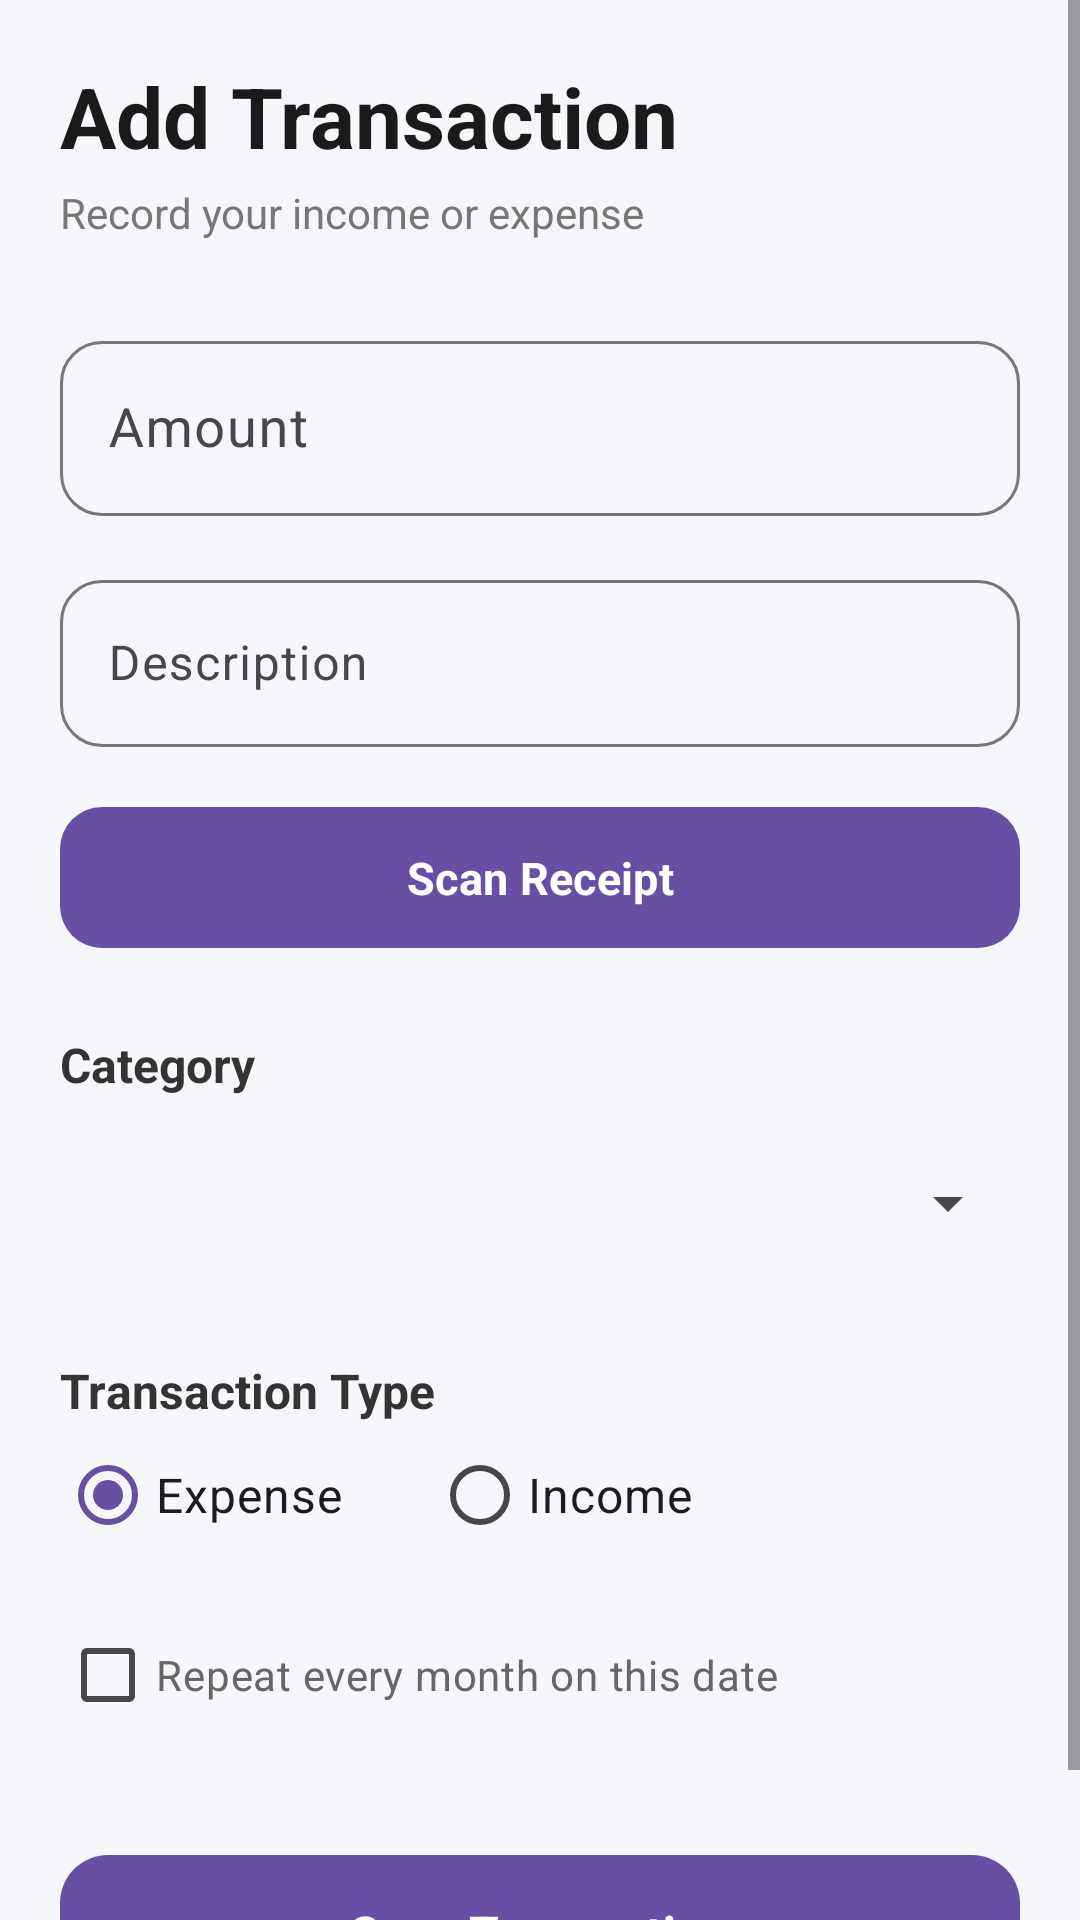

Reconstruct the res/layout file that produces this screen, plus the resources it refers to.
<!-- AndroidManifest.xml: application theme Theme.Expensetracker -->
<!-- res/layout/activity_add_transaction.xml -->
<?xml version="1.0" encoding="utf-8"?>
<ScrollView
    xmlns:android="http://schemas.android.com/apk/res/android"
    xmlns:app="http://schemas.android.com/apk/res-auto"

    android:layout_width="match_parent"
    android:layout_height="match_parent"
    android:background="#F5F7FA"
    android:fitsSystemWindows="true">

    <LinearLayout
        android:layout_width="match_parent"
        android:layout_height="wrap_content"
        android:orientation="vertical"
        android:padding="20dp">

        
        
        

        <TextView
            android:id="@+id/tvTransactionTitle"
            android:layout_width="wrap_content"
            android:layout_height="wrap_content"
            android:text="Add Transaction"
            android:textColor="#1A1A1A"
            android:textSize="28sp"
            android:textStyle="bold" />

        <TextView
            android:layout_width="wrap_content"
            android:layout_height="wrap_content"
            android:layout_marginTop="4dp"
            android:text="Record your income or expense"
            android:textColor="#777777"
            android:textSize="14sp" />


        
        
        

        <com.google.android.material.textfield.TextInputLayout
            android:layout_width="match_parent"
            android:layout_height="wrap_content"
            android:layout_marginTop="28dp"
            android:hint="Amount"
            app:boxCornerRadiusBottomEnd="14dp"
            app:boxCornerRadiusBottomStart="14dp"
            app:boxCornerRadiusTopEnd="14dp"
            app:boxCornerRadiusTopStart="14dp">

            <com.google.android.material.textfield.TextInputEditText
                android:id="@+id/etAmount"
                android:layout_width="match_parent"
                android:layout_height="wrap_content"
                android:inputType="numberDecimal"
                android:textSize="18sp" />

        </com.google.android.material.textfield.TextInputLayout>


        
        
        

        <com.google.android.material.textfield.TextInputLayout
            android:layout_width="match_parent"
            android:layout_height="wrap_content"
            android:layout_marginTop="16dp"
            android:hint="Description"
            app:boxCornerRadiusBottomEnd="14dp"
            app:boxCornerRadiusBottomStart="14dp"
            app:boxCornerRadiusTopEnd="14dp"
            app:boxCornerRadiusTopStart="14dp">

            <com.google.android.material.textfield.TextInputEditText
                android:id="@+id/etDescription"
                android:layout_width="match_parent"
                android:layout_height="wrap_content"
                android:inputType="textCapSentences"
                android:maxLines="3" />

        </com.google.android.material.textfield.TextInputLayout>


        
        
        

        <com.google.android.material.button.MaterialButton
            android:id="@+id/btnScanReceipt"
            android:layout_width="match_parent"
            android:layout_height="55dp"
            android:layout_marginTop="16dp"
            android:text="Scan Receipt"
            android:textSize="15sp"
            android:textStyle="bold"
            app:cornerRadius="14dp" />


        
        
        

        <TextView
            android:layout_width="wrap_content"
            android:layout_height="wrap_content"
            android:layout_marginTop="24dp"
            android:text="Category"
            android:textColor="#333333"
            android:textSize="16sp"
            android:textStyle="bold" />

        <Spinner
            android:id="@+id/spinnerCategory"
            android:layout_width="match_parent"
            android:layout_height="55dp"
            android:layout_marginTop="8dp" />


        
        
        

        <TextView
            android:layout_width="wrap_content"
            android:layout_height="wrap_content"
            android:layout_marginTop="24dp"
            android:text="Transaction Type"
            android:textColor="#333333"
            android:textSize="16sp"
            android:textStyle="bold" />

        <RadioGroup
            android:id="@+id/radioGroupType"
            android:layout_width="match_parent"
            android:layout_height="wrap_content"
            android:orientation="horizontal">

            <RadioButton
                android:id="@+id/radioExpense"
                android:layout_width="wrap_content"
                android:layout_height="wrap_content"
                android:checked="true"
                android:text="Expense"
                android:textSize="16sp" />

            <RadioButton
                android:id="@+id/radioIncome"
                android:layout_width="wrap_content"
                android:layout_height="wrap_content"
                android:layout_marginStart="30dp"
                android:text="Income"
                android:textSize="16sp" />

        </RadioGroup>


        
        
        

        <com.google.android.material.checkbox.MaterialCheckBox
            android:id="@+id/cbRecurring"
            android:layout_width="wrap_content"
            android:layout_height="wrap_content"
            android:layout_marginTop="12dp"
            android:text="Repeat every month on this date"
            android:textColor="#666666" />

        <com.google.android.material.button.MaterialButton
            android:id="@+id/btnSaveTransaction"
            android:layout_width="match_parent"
            android:layout_height="60dp"
            android:layout_marginTop="32dp"
            android:text="Save Transaction"
            android:textSize="16sp"
            android:textStyle="bold"
            app:cornerRadius="16dp" />

    </LinearLayout>

</ScrollView>
<!-- resources referenced by this layout -->
<resources>
  <style name="Theme.Expensetracker" parent="Theme.Material3.DayNight.NoActionBar">
  
          <item name="android:fontFamily">sans-serif</item>
  
          <item name="android:windowActionModeOverlay">true</item>
  
          <item name="android:statusBarColor">
              ?android:colorBackground
          </item>
  
          <item name="android:navigationBarColor">
              ?android:colorBackground
          </item>
  
          <item name="android:windowLightStatusBar">
              true
          </item>
  
      </style>
</resources>
